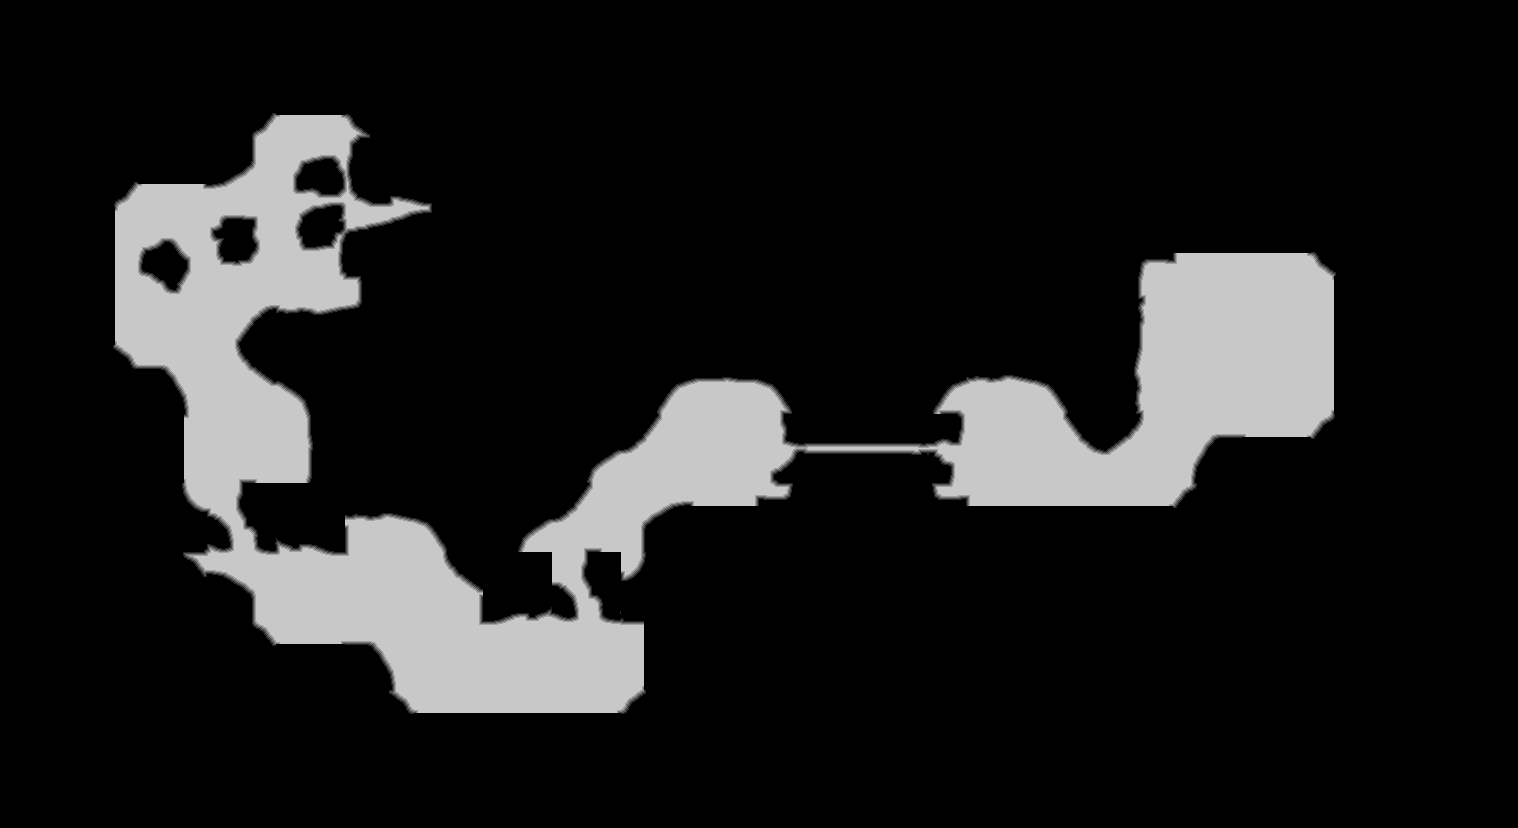

The file beside this chart, header and first rows:
source	tdt_hull melee
truth	truth_5c7114cb3f0.tsv
width	1518
height	828
nibble	0	1061932
nibble	1	5464
nibble	2	5510
nibble	3	5541
nibble	4	5576
nibble	5	172881
